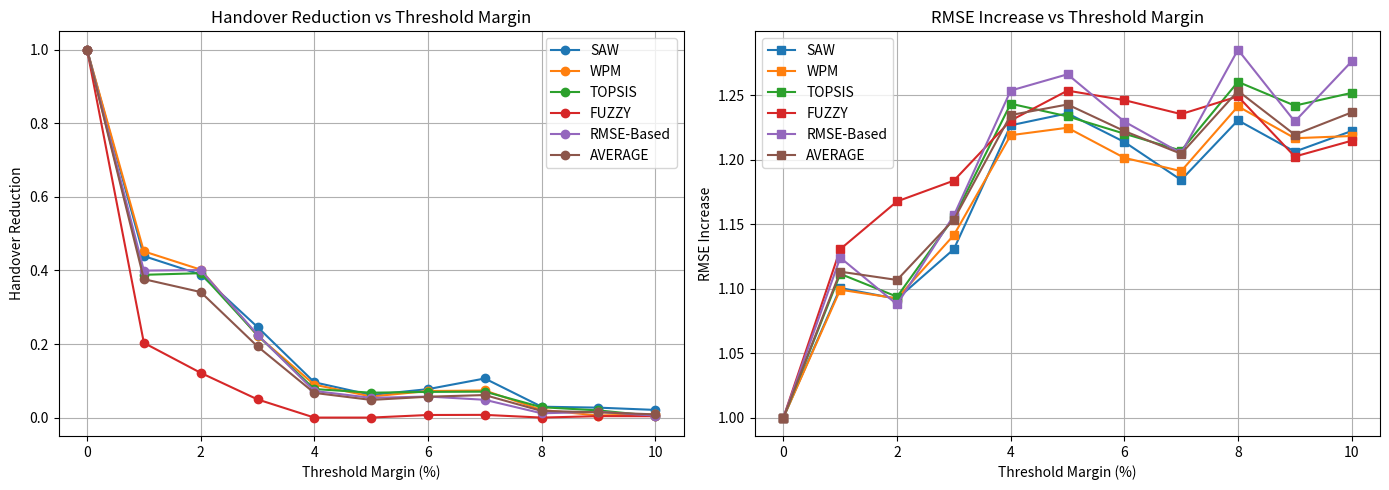

Generate this figure with matplotlib:
import matplotlib.pyplot as plt

algorithms = ['SAW', 'WPM', 'TOPSIS', 'FUZZY', 'RMSE-Based', 'AVERAGE']

lockin_values = {
    'SAW': [0, 1, 2, 3, 4, 5, 6, 7, 8, 9, 10],
    'WPM': [0, 1, 2, 3, 4, 5, 6, 7, 8, 9, 10],
    'TOPSIS': [0, 1, 2, 3, 4, 5, 6, 7, 8, 9, 10],
    'FUZZY': [0, 1, 2, 3, 4, 5, 6, 7, 8, 9, 10],
    'RMSE-Based': [0, 1, 2, 3, 4, 5, 6, 7, 8, 9, 10],
    'AVERAGE': [0, 1, 2, 3, 4, 5, 6, 7, 8, 9, 10]
}

rmse_increase = {
    'SAW': [1, 1.10052172, 1.092077256, 1.1306527, 1.226695017, 1.235956732, 1.213771797, 1.184264494, 1.230570694, 1.206282469, 1.22225261],
    'WPM': [1, 1.099176334, 1.092417051, 1.141563527, 1.219013354, 1.224797599, 1.201457568, 1.191153854, 1.241387236, 1.216679675, 1.218388673],
    'TOPSIS': [1, 1.111458758, 1.093739201, 1.155202791, 1.243431046, 1.233626129, 1.220201806, 1.20703813, 1.260392478, 1.241945194, 1.251821309],
    'FUZZY': [1, 1.130619206, 1.167674712, 1.183789122, 1.230398182, 1.253580392, 1.246206135, 1.235373883, 1.249092544, 1.202455499, 1.214722745],
    'RMSE-Based': [1, 1.124034115, 1.08775877, 1.156841727, 1.253626517, 1.266251811, 1.229582491, 1.205014194, 1.285307903, 1.229647214, 1.276176578],
    'AVERAGE': [1, 1.113162026, 1.106733398, 1.153609973, 1.234632823, 1.242842532, 1.222243959, 1.204568911, 1.253350171, 1.21940201, 1.236672383]
}

handover_reduction = {
    'SAW': [1, 0.4390243902, 0.3888888889, 0.2461538462, 0.09595959596, 0.06153846154, 0.07729468599, 0.1062801932, 0.02955665025, 0.02702702703, 0.02083333333],
    'WPM': [1, 0.4517766497, 0.402173913, 0.2227722772, 0.08947368421, 0.05729166667, 0.07216494845, 0.07368421053, 0.0207253886, 0.005649717514, 0.009009009009],
    'TOPSIS': [1, 0.3881278539, 0.3925233645, 0.2237442922, 0.0775862069, 0.06763285024, 0.06976744186, 0.07053941909, 0.02816901408, 0.01951219512, 0.004291845494],
    'FUZZY': [1, 0.2030651341, 0.1215686275, 0.04942965779, 0, 0, 0.00701754386, 0.007380073801, 0, 0.00390625, 0.003773584906],
    'RMSE-Based': [1, 0.3994490358, 0.4010695187, 0.2252747253, 0.07235142119, 0.05361930295, 0.05722070845, 0.04834605598, 0.01166180758, 0.01558441558, 0.005405405405],
    'AVERAGE': [1, 0.3762886128, 0.3412448625, 0.1934749597, 0.06707418165, 0.04801645628, 0.05669306572, 0.06124599053, 0.0180225721, 0.01433592105, 0.008662635629]
}
    

fig, axes = plt.subplots(1, 2, figsize=(14, 5), sharex=True)

# First Graph: Handover Reduction
for algo in algorithms:
    axes[0].plot(lockin_values[algo], handover_reduction[algo], marker='o', label=algo)
axes[0].set_title('Handover Reduction vs Threshold Margin')
axes[0].set_xlabel('Threshold Margin (%)')
axes[0].set_ylabel('Handover Reduction')
axes[0].grid(True)
axes[0].legend()

# Second Graph: RMSE Increase
for algo in algorithms:
    axes[1].plot(lockin_values[algo], rmse_increase[algo], marker='s', label=algo)
axes[1].set_title('RMSE Increase vs Threshold Margin')
axes[1].set_xlabel('Threshold Margin (%)')
axes[1].set_ylabel('RMSE Increase')
axes[1].grid(True)
axes[1].legend()

plt.tight_layout()
plt.show()
